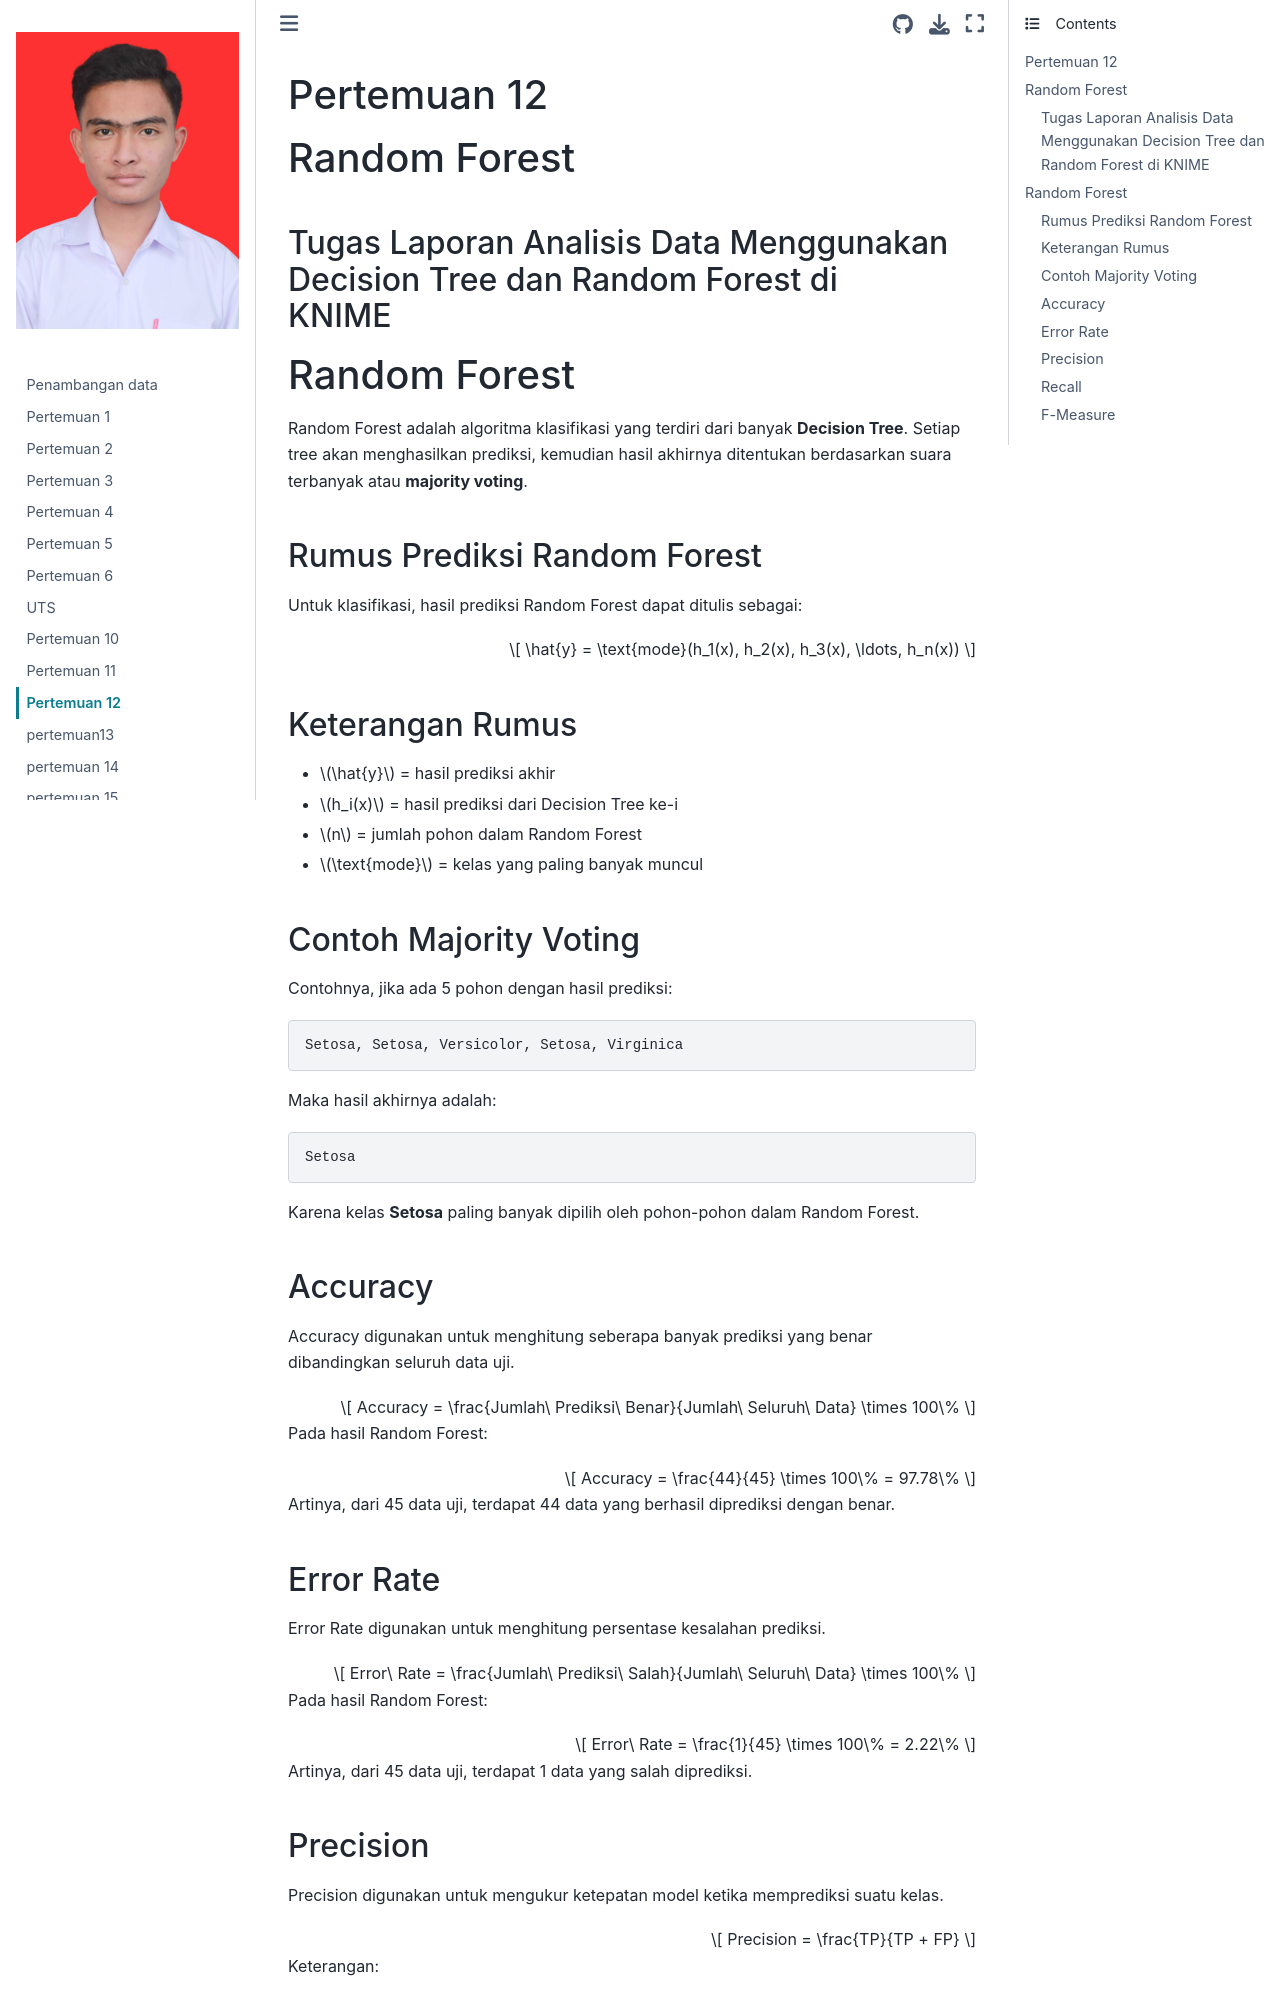

repository: ELGHIFARY111/Pendata · page: pertemuan12.html · generator: jekyll

# Pertemuan 12
# Random Forest
## Tugas Laporan Analisis Data Menggunakan Decision Tree dan Random Forest di KNIME
# Random Forest

Random Forest adalah algoritma klasifikasi yang terdiri dari banyak **Decision Tree**. Setiap tree akan menghasilkan prediksi, kemudian hasil akhirnya ditentukan berdasarkan suara terbanyak atau **majority voting**.

## Rumus Prediksi Random Forest

Untuk klasifikasi, hasil prediksi Random Forest dapat ditulis sebagai:

$$
\hat{y} = \text{mode}(h_1(x), h_2(x), h_3(x), \ldots, h_n(x))
$$

## Keterangan Rumus

- $\hat{y}$ = hasil prediksi akhir
- $h_i(x)$ = hasil prediksi dari Decision Tree ke-i
- $n$ = jumlah pohon dalam Random Forest
- $\text{mode}$ = kelas yang paling banyak muncul

## Contoh Majority Voting

Contohnya, jika ada 5 pohon dengan hasil prediksi:

```text
Setosa, Setosa, Versicolor, Setosa, Virginica
```

Maka hasil akhirnya adalah:

```text
Setosa
```

Karena kelas **Setosa** paling banyak dipilih oleh pohon-pohon dalam Random Forest.
